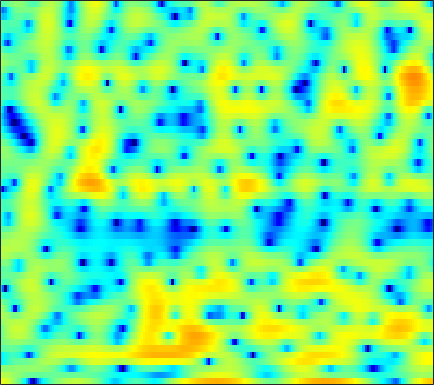

Data behind this chart, as committed beside it:
5.4949, 5.1144, 4.5349, 3.83, 3.2355, 2.3394, 1.3066, 0.41114, -0.95274, -2.6386, -4.6023, -6.4286, -9.4915, -14.014, -19.808, -34.085, -17.236, -13.156, -9.8273, -7.4582, -5.6497, -4.5093, -3.2066, -2.0498
3.1, 2.885, 2.57, 2.226, 1.95, 1.558, 1.156, 0.8451, 0.4354, 0.03473, -0.3437, -0.6004, -0.9038, -1.144, -1.288, -1.424, -1.499, -1.521, -1.517, -1.476, -1.427, -1.383, -1.322, -1.264
0.6024, 0.5424, 0.5091, 0.5043, 0.5161, 0.5472, 0.5838, 0.6141, 0.6505, 0.6859, 0.7223, 0.7449, 0.7768, 0.8046, 0.8214, 0.8376, 0.8302, 0.824, 0.7824, 0.6888, 0.5343, 0.369, 0.0718, -0.3294
-7.443, -6.534, -5.174, -3.977, -3.241, -2.493, -1.965, -1.704, -1.486, -1.367, -1.291, -1.22, -1.067, -0.8128, -0.5462, -0.1193, 0.3699, 0.7511, 1.242, 1.675, 2.015, 2.199, 2.347, 2.372
-7.237, -6.417, -5.239, -4.274, -3.759, -3.376, -3.372, -3.631, -4.386, -5.691, -7.774, -10.11, -14.88, -17.9, -13.49, -8.46, -5.124, -3.278, -1.374, 0.1006, 1.229, 1.907, 2.623, 3.17
-1.958, -1.811, -1.602, -1.425, -1.346, -1.334, -1.476, -1.682, -2.11, -2.689, -3.337, -3.821, -4.287, -4.386, -4.142, -3.49, -2.614, -1.918, -1.02, -0.2039, 0.5045, 0.9753, 1.517, 1.966
-1.013, -0.5778, -0.06924, 0.343, 0.5866, 0.825, 0.9497, 0.9664, 0.9074, 0.7552, 0.5345, 0.3399, 0.08394, -0.1879, -0.382, -0.6179, -0.8163, -0.925, -1.019, -1.052, -0.9857, -0.8805, -0.6613, -0.3899
-1.231, -0.2542, 0.8222, 1.68, 2.184, 2.684, 2.997, 3.127, 3.158, 3.035, 2.757, 2.439, 1.876, 1.13, 0.4496, -0.6371, -1.955, -3.079, -4.736, -6.325, -7.307, -7.295, -6.458, -5.211
-1.123, -0.01223, 1.188, 2.116, 2.661, 3.208, 3.557, 3.707, 3.757, 3.632, 3.334, 2.976, 2.327, 1.434, 0.5859, -0.848, -2.701, -4.447, -7.353, -10.9, -13.8, -13.41, -10.86, -8.669
0.4976, 1.024, 1.596, 2.023, 2.264, 2.506, 2.689, 2.798, 2.886, 2.906, 2.851, 2.725, 2.43, 1.958, 1.482, 0.6796, -0.3238, -1.171, -2.379, -3.632, -4.853, -5.743, -6.911, -8.152
2.195, 1.962, 1.515, 0.9079, 0.4079, -0.197, -0.5415, -0.5086, -0.06695, 0.6562, 1.434, 1.935, 2.445, 2.732, 2.784, 2.66, 2.315, 1.915, 1.19, 0.2492, -0.9116, -2.005, -3.739, -5.932
1.911, 1.071, -0.3771, -2.375, -4.456, -8.773, -18.77, -21.55, -9.383, -4.522, -1.611, -0.06995, 1.403, 2.395, 2.882, 3.259, 3.357, 3.263, 2.958, 2.468, 1.82, 1.24, 0.3831, -0.5412
0.08082, -0.6807, -1.708, -2.701, -3.4, -4.138, -4.45, -4.247, -3.403, -2.177, -0.8664, 0.03326, 1.052, 1.841, 2.277, 2.654, 2.817, 2.815, 2.657, 2.359, 1.935, 1.553, 0.9818, 0.3581
-3.241, -4.215, -4.957, -4.917, -4.497, -3.632, -2.656, -1.917, -0.9341, -0.003234, 0.8539, 1.418, 2.05, 2.509, 2.742, 2.883, 2.853, 2.724, 2.418, 1.972, 1.437, 1.012, 0.4111, -0.1802
-8.589, -14.12, -25.94, -11.88, -7.816, -4.468, -2.192, -0.8877, 0.4932, 1.576, 2.413, 2.902, 3.377, 3.644, 3.706, 3.593, 3.244, 2.825, 2.05, 1.061, -0.111, -1.034, -2.136, -2.87
-2.489, -3.081, -3.368, -3.004, -2.4, -1.39, -0.352, 0.383, 1.279, 2.057, 2.712, 3.116, 3.501, 3.708, 3.71, 3.497, 2.983, 2.363, 1.166, -0.5655, -3.091, -5.807, -11.79, -24.73
-1.684, -1.556, -1.417, -1.312, -1.246, -1.149, -1.017, -0.8534, -0.4756, 0.07495, 0.7666, 1.305, 1.961, 2.457, 2.691, 2.777, 2.59, 2.261, 1.568, 0.5692, -0.6663, -1.674, -2.88, -3.51
-2.694, -2.015, -1.66, -1.867, -2.38, -3.581, -5.349, -6.879, -8.026, -6.598, -4.012, -2.252, -0.3965, 0.9172, 1.604, 2.181, 2.438, 2.465, 2.31, 2.02, 1.671, 1.406, 1.102, 0.8959
-0.2019, 0.05603, 0.041, -0.4277, -1.112, -2.541, -4.631, -6.515, -8.135, -6.724, -4.028, -2.273, -0.5112, 0.6739, 1.247, 1.674, 1.793, 1.723, 1.504, 1.218, 0.9558, 0.8207, 0.7532, 0.7938
2.345, 2.344, 2.241, 2.01, 1.752, 1.331, 0.8907, 0.6201, 0.4276, 0.4675, 0.6793, 0.8809, 1.081, 1.112, 0.974, 0.5409, -0.2071, -0.9768, -2.234, -3.604, -4.715, -5.032, -4.618, -3.621
2.701, 2.764, 2.812, 2.81, 2.781, 2.706, 2.608, 2.528, 2.41, 2.278, 2.105, 1.922, 1.573, 1.043, 0.4855, -0.5354, -1.971, -3.415, -6.077, -10.16, -17.86, -24.31, -13.75, -8.92
1.587, 1.79, 2.017, 2.201, 2.314, 2.437, 2.523, 2.56, 2.559, 2.495, 2.346, 2.16, 1.801, 1.285, 0.7825, -0.06484, -1.115, -2.034, -3.385, -4.721, -5.78, -6.196, -6.17, -5.702
-0.1681, 0.1109, 0.4356, 0.7479, 0.9817, 1.303, 1.625, 1.85, 2.112, 2.298, 2.388, 2.38, 2.252, 1.987, 1.699, 1.198, 0.5789, 0.05712, -0.6762, -1.413, -2.086, -2.527, -3.014, -3.403
-2.14, -2.125, -2.069, -1.85, -1.515, -0.8648, -0.06286, 0.5661, 1.354, 2.02, 2.522, 2.783, 2.972, 2.979, 2.868, 2.58, 2.142, 1.729, 1.081, 0.3404, -0.4586, -1.08, -1.919, -2.733
-4.377, -5.627, -7.652, -9.009, -8.318, -5.702, -3.001, -1.296, 0.5196, 1.898, 2.897, 3.437, 3.908, 4.114, 4.109, 3.899, 3.476, 3.021, 2.235, 1.261, 0.09601, -0.889, -2.324, -3.834
-4.284, -5.915, -8.736, -11.11, -10.19, -6.641, -3.396, -1.466, 0.5589, 2.078, 3.201, 3.81, 4.346, 4.594, 4.603, 4.378, 3.89, 3.346, 2.382, 1.123, -0.4653, -1.922, -4.316, -7.451
-2.403, -2.857, -3.25, -3.244, -2.924, -2.1, -0.9941, -0.09246, 1.065, 2.099, 2.946, 3.437, 3.876, 4.061, 4.027, 3.755, 3.211, 2.63, 1.623, 0.3433, -1.212, -2.572, -4.649, -7.03
-2.873, -3.076, -3.075, -2.753, -2.329, -1.575, -0.6594, 0.06898, 1.038, 1.944, 2.71, 3.172, 3.606, 3.788, 3.743, 3.434, 2.836, 2.202, 1.124, -0.1749, -1.618, -2.714, -4.075, -5.182
-7.011, -7.555, -7.085, -5.86, -4.808, -3.437, -2.103, -1.095, 0.2636, 1.547, 2.683, 3.379, 4.062, 4.429, 4.471, 4.191, 3.517, 2.727, 1.299, -0.6083, -2.944, -4.885, -7.216, -8.127
-15.7, -21.22, -13.85, -10.01, -8.659, -7.738, -6.895, -5.608, -3.12, -0.5006, 1.702, 3.017, 4.291, 5.051, 5.302, 5.215, 4.629, 3.846, 2.288, 0.04908, -3.134, -6.421, -12.49, -14.68
-4.558, -5.349, -6.159, -7.098, -8.296, -11.46, -17.32, -14.62, -7.17, -2.622, 0.4179, 2.055, 3.62, 4.604, 5.009, 5.155, 4.87, 4.39, 3.395, 2.041, 0.403, -0.9161, -2.658, -4.168
-1.676, -2.027, -2.529, -3.031, -3.381, -3.701, -3.591, -3.12, -2.043, -0.6579, 0.721, 1.615, 2.584, 3.281, 3.619, 3.823, 3.764, 3.55, 3.054, 2.319, 1.378, 0.5487, -0.71, -2.205
-1.176, -1.149, -1.153, -1.2, -1.215, -1.174, -1.037, -0.8398, -0.4863, -0.04919, 0.4261, 0.7865, 1.226, 1.588, 1.802, 1.999, 2.08, 2.047, 1.902, 1.612, 1.181, 0.7599, 0.09033, -0.6823
-0.6951, -0.4819, -0.3132, -0.2626, -0.2712, -0.3253, -0.402, -0.451, -0.4898, -0.5112, -0.4961, -0.4441, -0.3304, -0.158, 0.01293, 0.2817, 0.568, 0.7837, 1.035, 1.211, 1.282, 1.252, 1.099, 0.8165
0.4225, 0.5819, 0.6093, 0.4877, 0.2978, -0.05785, -0.4961, -0.8832, -1.427, -1.964, -2.46, -2.789, -3.079, -3.103, -2.911, -2.365, -1.545, -0.8257, 0.1171, 0.9769, 1.673, 2.07, 2.402, 2.499
1.105, 1.01, 0.6891, 0.1681, -0.3471, -1.18, -2.175, -3.023, -4.27, -5.594, -6.999, -8.128, -9.669, -10.94, -11.09, -9.423, -6.569, -4.449, -1.95, 0.05661, 1.61, 2.503, 3.365, 3.871
-0.1317, -0.5561, -1.308, -2.323, -3.235, -4.676, -6.383, -7.817, -9.99, -12.4, -14.77, -16.14, -17.96, -20.79, -22.81, -17.52, -11.15, -7.585, -3.946, -1.187, 0.9164, 2.124, 3.341, 4.15
-2.554, -3.32, -4.583, -6.071, -7.321, -9.193, -11.32, -13.12, -16.17, -20.89, -31.44, -34.36, -22.09, -17.19, -14.48, -11.25, -8.114, -5.918, -3.255, -0.9866, 0.8785, 2.034, 3.239, 4.098
-5.187, -6.42, -8.373, -10.6, -12.39, -14.69, -16.57, -17.47, -17.91, -17.95, -17.56, -16.57, -14.5, -11.96, -10.01, -7.494, -5.172, -3.566, -1.615, 0.08059, 1.507, 2.404, 3.371, 4.089
-7.208, -8.958, -11.66, -14.87, -17.93, -23.88, -40.52, -29.18, -21.05, -16.83, -13.88, -11.98, -9.693, -7.588, -6.087, -4.195, -2.471, -1.297, 0.07648, 1.265, 2.239, 2.837, 3.47, 3.932
-7.887, -10.04, -13.31, -16.6, -18.52, -19.51, -19.02, -17.67, -15.02, -12.25, -9.655, -7.867, -5.76, -3.901, -2.664, -1.218, 0.01802, 0.8117, 1.691, 2.363, 2.846, 3.101, 3.317, 3.413
-6.304, -8.751, -13.07, -20.05, -28.23, -20.05, -14.5, -11.79, -8.967, -6.596, -4.541, -3.164, -1.544, -0.1563, 0.7365, 1.729, 2.479, 2.884, 3.214, 3.292, 3.143, 2.893, 2.418, 1.873
-2.629, -3.826, -5.421, -6.709, -7.165, -6.872, -5.859, -4.784, -3.3, -1.853, -0.4623, 0.4652, 1.583, 2.521, 3.095, 3.661, 3.985, 4.046, 3.854, 3.332, 2.409, 1.411, -0.3893, -2.737
-1.341, -1.811, -2.354, -2.73, -2.823, -2.672, -2.193, -1.71, -0.8928, 0.01742, 0.9228, 1.569, 2.343, 2.983, 3.347, 3.651, 3.728, 3.613, 3.188, 2.408, 1.184, -0.09355, -2.388, -5.598
-1.981, -2.266, -2.66, -2.943, -3.019, -2.864, -2.359, -1.817, -0.9492, -0.02476, 0.8382, 1.443, 2.132, 2.676, 2.985, 3.254, 3.329, 3.247, 2.935, 2.343, 1.478, 0.6463, -0.6964, -2.196
-2.565, -3.184, -4.492, -6.075, -7.029, -6.992, -5.482, -3.972, -2.147, -0.6889, 0.4513, 1.118, 1.821, 2.364, 2.702, 3.076, 3.351, 3.473, 3.492, 3.309, 2.884, 2.402, 1.514, 0.3383
-1.397, -2.435, -4.76, -8.778, -13.69, -14.93, -8.345, -5.318, -2.738, -1.188, -0.3085, 0.029, 0.2387, 0.393, 0.6102, 1.136, 1.905, 2.52, 3.231, 3.716, 3.881, 3.778, 3.351, 2.552
0.7715, 0.1131, -0.9158, -1.975, -2.576, -2.838, -2.556, -2.135, -1.705, -1.605, -2.049, -2.832, -4.644, -7.357, -9.018, -7.311, -3.665, -1.419, 0.7851, 2.233, 3.106, 3.442, 3.527, 3.263
1.74, 1.269, 0.6568, 0.1105, -0.2147, -0.5183, -0.7349, -0.875, -1.139, -1.615, -2.454, -3.392, -5.239, -7.625, -8.865, -7.535, -4.415, -2.332, -0.205, 1.277, 2.24, 2.678, 2.905, 2.812
1.054, 0.4877, -0.1616, -0.6191, -0.8471, -1.015, -1.05, -1.062, -1.071, -1.152, -1.305, -1.48, -1.705, -1.805, -1.693, -1.212, -0.4279, 0.2705, 1.152, 1.896, 2.408, 2.616, 2.655, 2.399
-1.419, -2.522, -3.733, -4.337, -4.314, -3.816, -3.074, -2.509, -1.843, -1.293, -0.8482, -0.5709, -0.2056, 0.1774, 0.4971, 0.9787, 1.502, 1.888, 2.377, 2.757, 2.984, 3.02, 2.888, 2.501
-4.946, -7.885, -13.62, -17.7, -13.32, -8.729, -5.972, -4.532, -3.167, -2.196, -1.47, -0.9991, -0.4279, 0.1499, 0.6014, 1.216, 1.832, 2.26, 2.765, 3.142, 3.357, 3.398, 3.259, 2.905
-3.885, -5.735, -8.052, -9.064, -8.504, -6.947, -5.439, -4.579, -3.745, -3.242, -2.924, -2.713, -2.35, -1.753, -1.129, -0.1386, 0.8948, 1.638, 2.471, 3.109, 3.513, 3.659, 3.624, 3.344
-1.346, -2.102, -2.882, -3.342, -3.441, -3.374, -3.26, -3.271, -3.539, -4.206, -5.379, -6.584, -7.985, -7.568, -5.838, -3.087, -0.7201, 0.7054, 2.179, 3.213, 3.867, 4.116, 4.174, 3.904
-2.018, -2.509, -2.819, -2.756, -2.579, -2.319, -2.201, -2.269, -2.748, -3.796, -5.709, -7.954, -12.19, -12.25, -8.261, -3.921, -0.9101, 0.7419, 2.383, 3.51, 4.206, 4.471, 4.508, 4.187
-8.156, -9.487, -8.891, -6.595, -4.986, -3.36, -2.31, -1.86, -1.636, -1.778, -2.169, -2.469, -2.682, -2.375, -1.774, -0.637, 0.6085, 1.501, 2.528, 3.331, 3.851, 4.058, 4.037, 3.69
-10.69, -13.38, -11.67, -7.479, -5.136, -2.959, -1.578, -0.9374, -0.4472, -0.2725, -0.2764, -0.3532, -0.4294, -0.3905, -0.2426, 0.1316, 0.6959, 1.194, 1.909, 2.557, 3.064, 3.3, 3.378, 3.141
-2.404, -2.397, -2.05, -1.358, -0.767, -0.04022, 0.4733, 0.6987, 0.7495, 0.5464, 0.1095, -0.3605, -1.105, -1.895, -2.377, -2.627, -2.208, -1.503, -0.329, 0.8212, 1.776, 2.283, 2.695, 2.759
